Dataset: vgg19_classification (GitHub, SarthakSangam27/RoadGuard-AI). Classes: background, pothole.

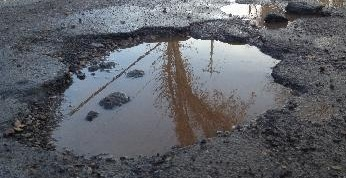
Label: pothole

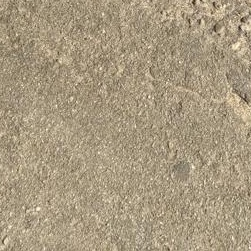
Label: background

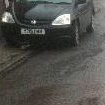
Label: background

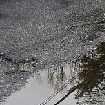
Label: background

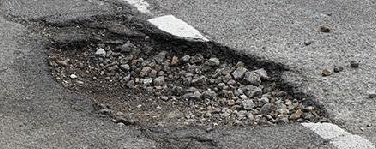
Label: pothole

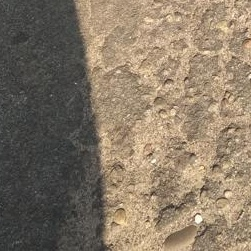
Label: background
